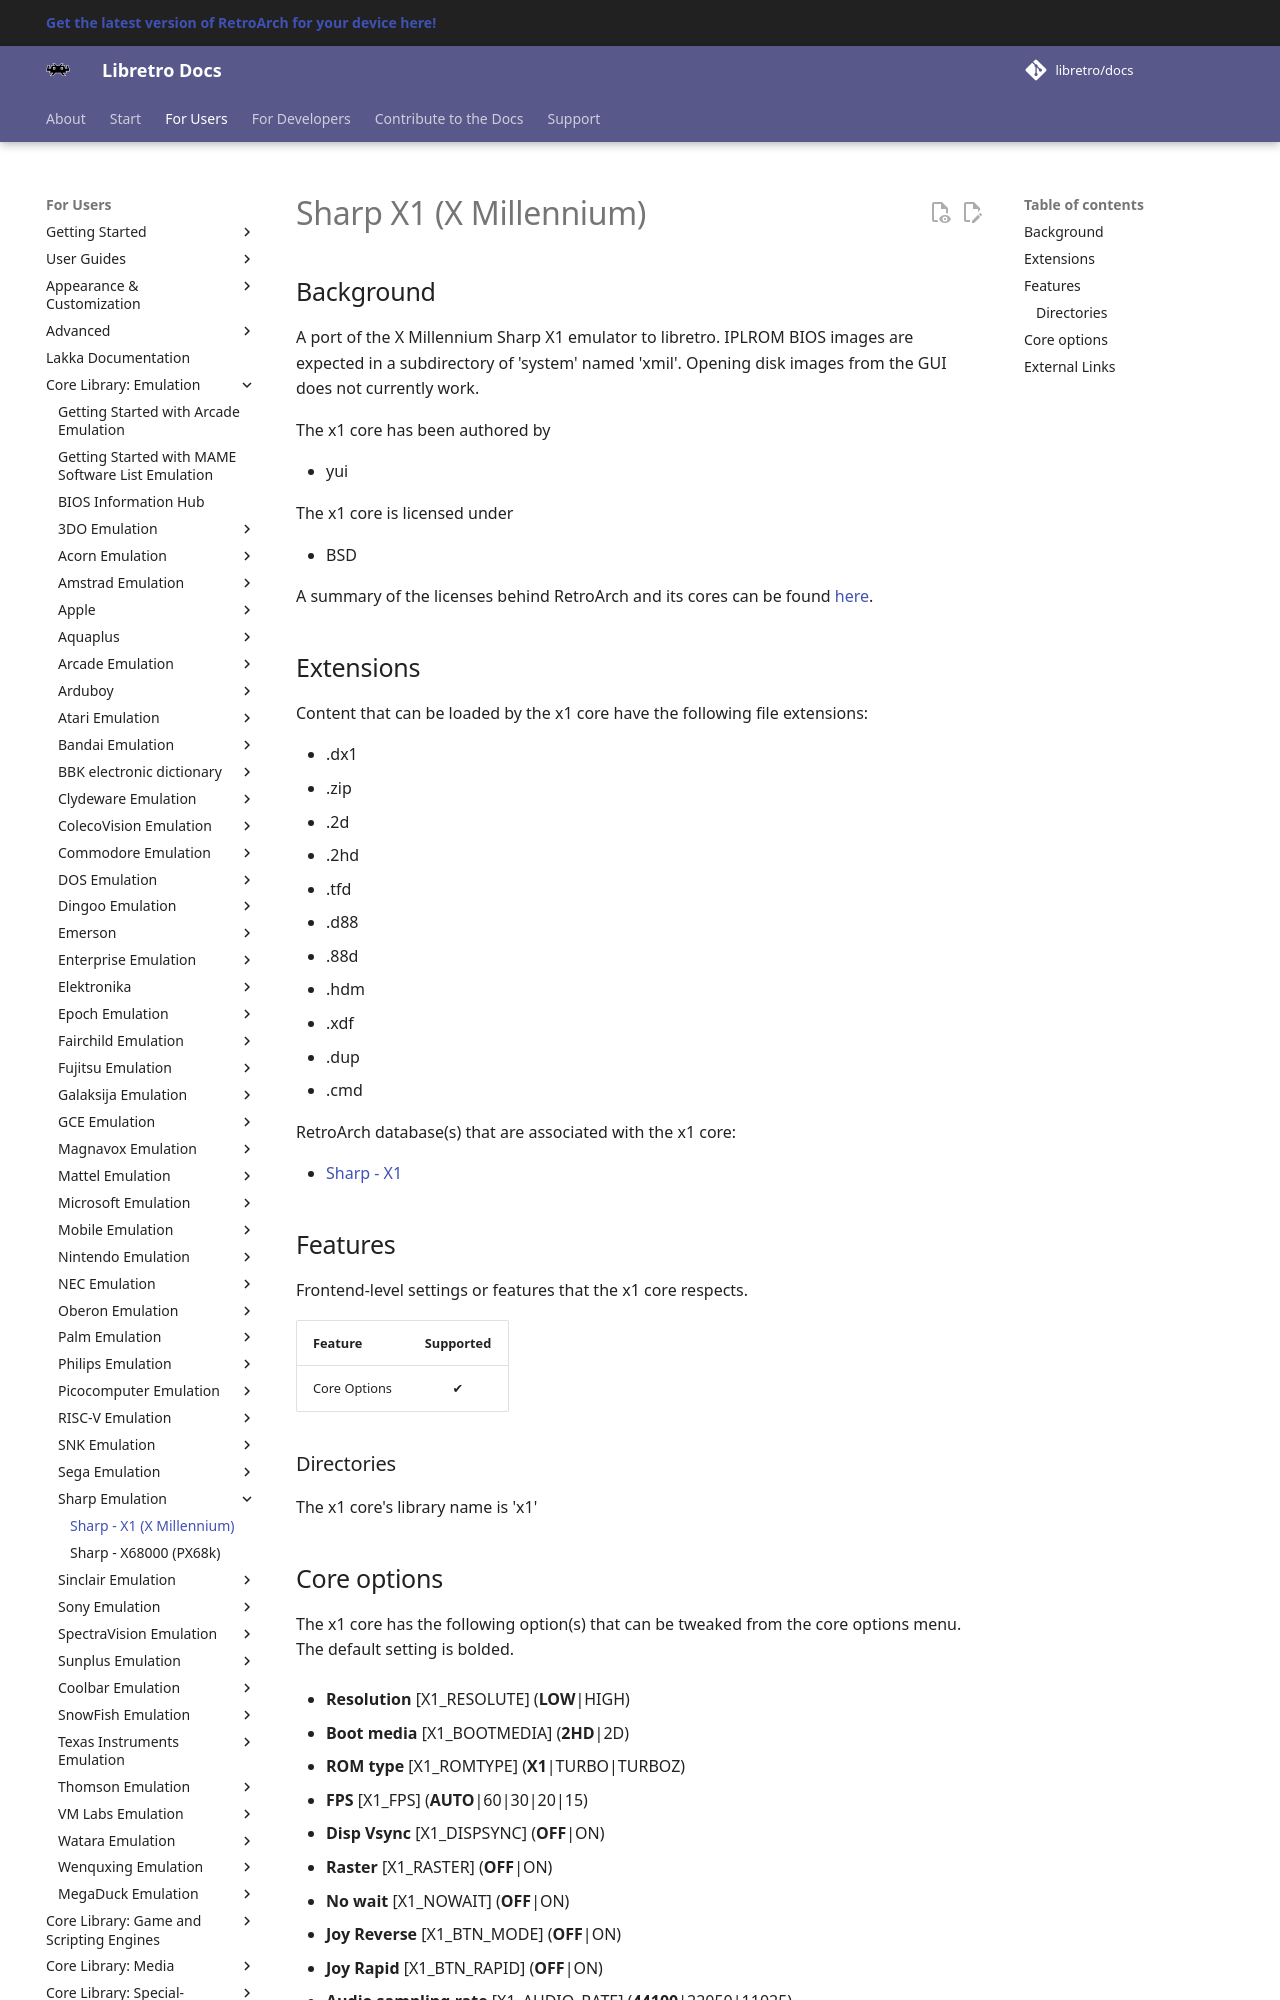

repository: libretro/docs · page: library/x1/index.html · generator: mkdocs

---
title: "X Millennium – Sharp X1 core for RetroArch"
description: "RetroArch X Millennium core (Sharp X1): core options. A port of the X Millennium Sharp X1 emulator to libretro."
---

# Sharp X1 (X Millennium)

## Background

A port of the X Millennium Sharp X1 emulator to libretro. IPLROM BIOS images are expected in a subdirectory of 'system' named 'xmil'. Opening disk images from the GUI does not currently work.

The x1 core has been authored by

- yui

The x1 core is licensed under

- BSD

A summary of the licenses behind RetroArch and its cores can be found [here](../development/licenses.md).

## Extensions

Content that can be loaded by the x1 core have the following file extensions:

- .dx1
- .zip
- .2d
- .2hd
- .tfd
- .d88
- .88d
- .hdm
- .xdf
- .dup
- .cmd

RetroArch database(s) that are associated with the x1 core:

- [Sharp - X1](https://github.com/libretro/libretro-database/blob/master/rdb/Sharp%20-%20X1.rdb)

## Features

Frontend-level settings or features that the x1 core respects.

| Feature           | Supported |
|-------------------|:---------:|
| Core Options      | ✔         |

### Directories

The x1 core's library name is 'x1'
